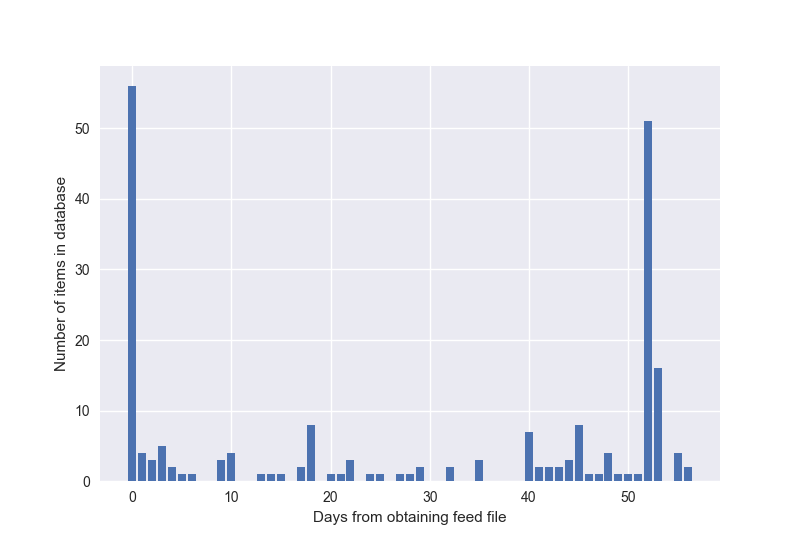

The data file committed next to this chart (first rows):
https://www.reebok.com/us/reebok-crossfi…, -76
https://www.reebok.com/us/reebok-crossfi…, -76
https://www.reebok.com/us/cordura-short/…, -76
https://www.reebok.com/us/reebok-trainin…, -76
https://www.reebok.com/us/reebok-dashhex…, -60
https://www.reebok.com/us/reebok-run-sup…, -60
https://www.reebok.com/us/cj-cumming-ath…, -60
https://www.reebok.com/us/studio-favorit…, -60
https://www.reebok.com/us/jj-watt-hunt-g…, -60
https://www.reebok.com/us/reebok-crossfi…, -60
https://www.reebok.com/us/reebok-pullove…, -60
https://www.reebok.com/us/reebok-crossfi…, -60
https://www.reebok.com/us/dance-pocket-t…, -60
https://www.reebok.com/us/knit-woven-sho…, -60
https://www.reebok.com/us/question-mid-h…, -60
https://www.reebok.com/us/sublite-speedp…, -60
https://www.reebok.com/us/classic-leathe…, -60
https://www.reebok.com/us/dance-mesh-leg…, -60
https://www.reebok.com/us/cardio-padded-…, -60
https://www.reebok.com/us/quik-cotton-bu…, -60
https://www.reebok.com/us/dance-strappy-…, -60
https://www.reebok.com/us/reebok-one-dis…, -60
https://www.reebok.com/us/walk-ultra-v-d…, -60
https://www.reebok.com/us/club-c-85-diam…, -60
https://www.reebok.com/us/ex-o-fit-lo-cl…, -60
https://www.reebok.com/us/reebok-crossfi…, -60
https://www.reebok.com/us/lightweight-na…, -60
https://www.reebok.com/us/reebok-crossfi…, -60
https://www.reebok.com/us/studio-favorit…, -60
https://www.reebok.com/us/zoku-runner-ul…, -60
https://www.reebok.com/us/reebok-crossfi…, -60
https://www.reebok.com/us/walk-ultra-v-d…, -60
https://www.reebok.com/us/reebok-crossfi…, -60
https://www.reebok.com/us/instapump-fury…, -60
https://www.reebok.com/us/reebok-crossfi…, -60
https://www.reebok.com/us/furylite-slip-…, -60
https://www.reebok.com/us/reebok-combat-…, -60
https://www.reebok.com/us/walk-ultra-v-d…, -60
https://www.reebok.com/us/reebok-astrori…, -60
https://www.reebok.com/us/elements-marbl…, -60
https://www.reebok.com/us/workout-ready-…, -60
https://www.reebok.com/us/cardio-tight/A…, -60
https://www.reebok.com/us/reebok-combat-…, -60
https://www.reebok.com/us/reebok-crossfi…, -60
https://www.reebok.com/us/reebok-spartan…, -59
https://www.reebok.com/us/npc-uk-mid-gol…, -59
https://www.reebok.com/us/club-c-85-hmg/…, -59
https://www.reebok.com/us/furylite-conte…, -59
https://www.reebok.com/us/reebok-crossfi…, -59
https://www.reebok.com/us/elements-frenc…, -59
https://www.reebok.com/us/ridgerider-tra…, -59
https://www.reebok.com/us/reebok-crossfi…, -59
https://www.reebok.com/us/zoku-runner-ul…, -59
https://www.reebok.com/us/realflex-train…, -59
https://www.reebok.com/us/les-mills-shor…, -59
https://www.reebok.com/us/furylite-ii-is…, -59
https://www.reebok.com/us/reebok-running…, -59
https://www.reebok.com/us/running-activc…, -59
https://www.reebok.com/us/princess-lite-…, -59
https://www.reebok.com/us/spartan-race-g…, -59
https://www.reebok.com/us/furylite-loom/…, -59
... 1,830 more rows
